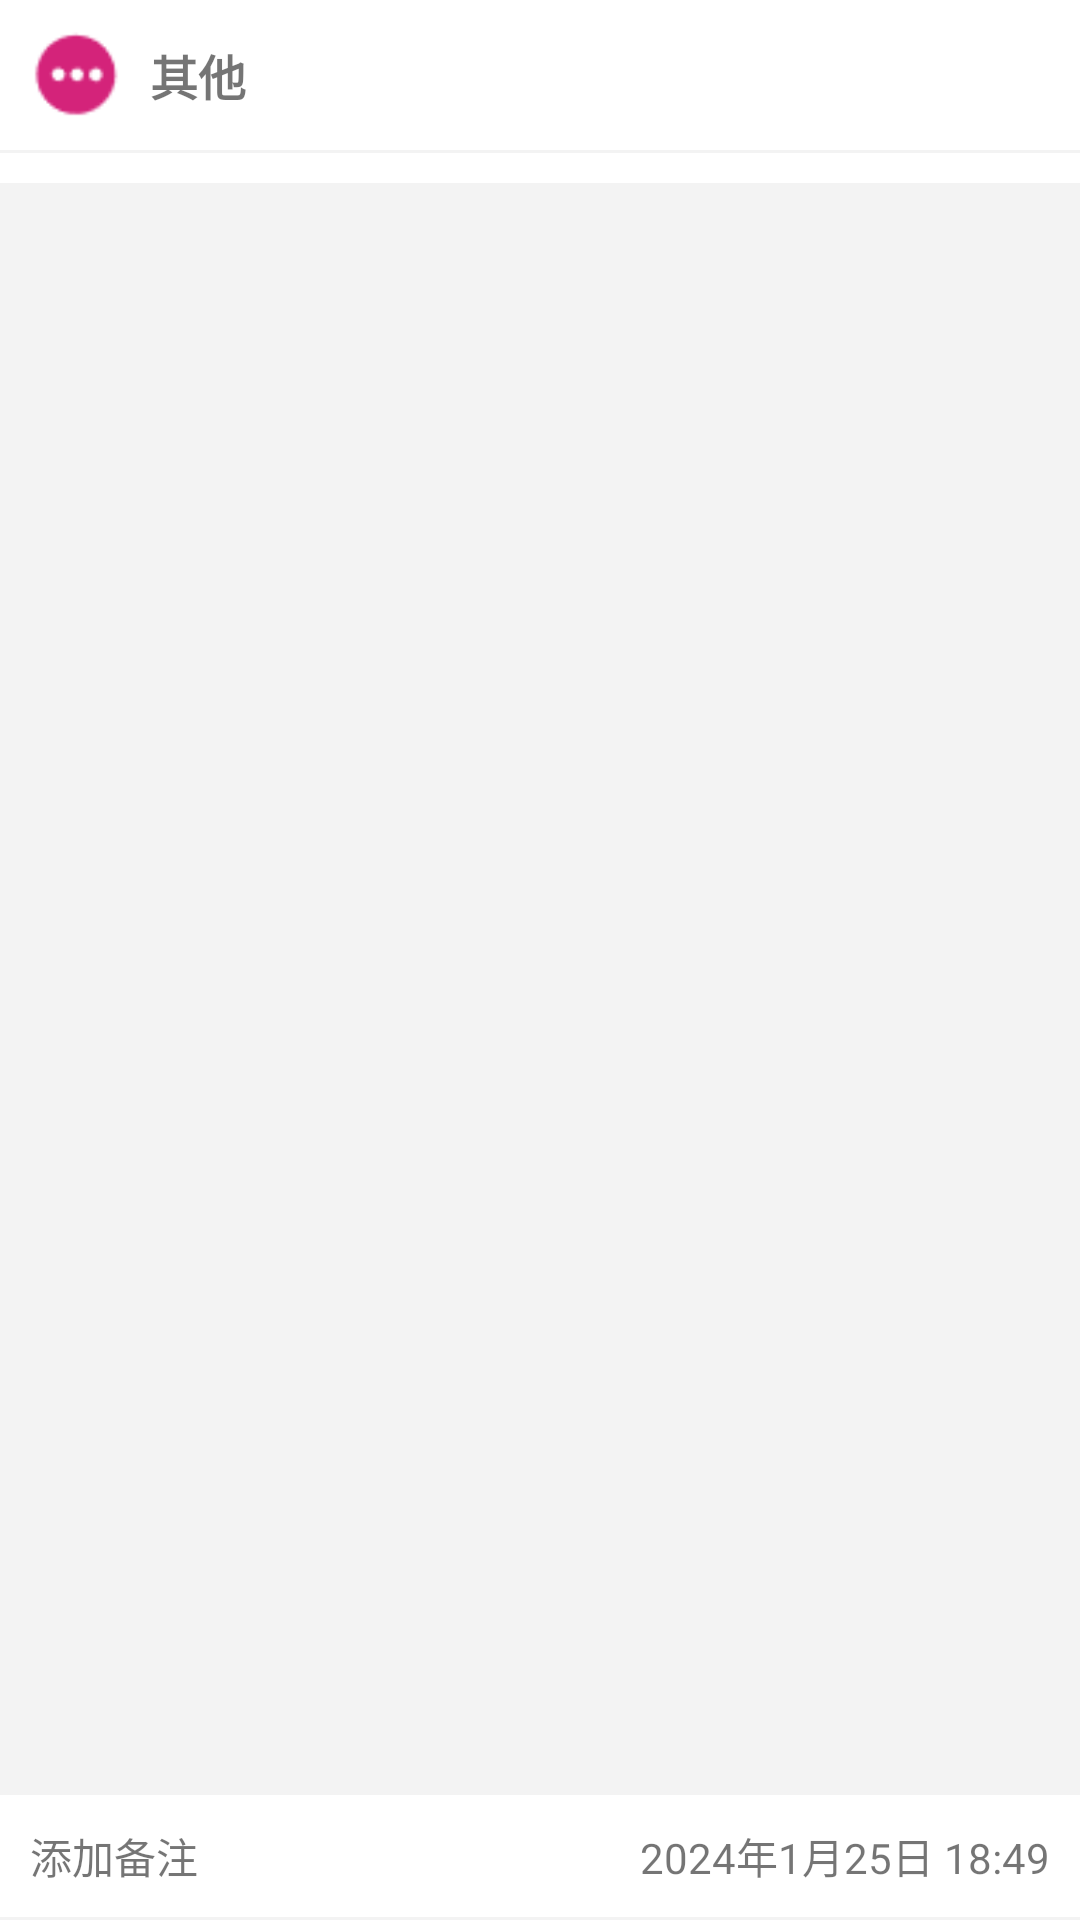

Produce the Android XML layout that renders to this screen, including the resource entries it uses.
<!-- AndroidManifest.xml: application theme Theme.Tally -->
<!-- res/layout/fragment_outcome.xml -->
<?xml version="1.0" encoding="utf-8"?>
<RelativeLayout xmlns:android="http://schemas.android.com/apk/res/android"
    android:layout_width="match_parent"
    android:layout_height="match_parent"
    android:background="@color/grey_f3f3f3">

    <RelativeLayout
        android:id="@+id/frag_record_rl_top"
        android:layout_width="match_parent"
        android:layout_height="wrap_content"
        android:background="@color/white"
        android:padding="10dp">

        <ImageView
            android:id="@+id/frag_record_iv"
            android:layout_width="30dp"
            android:layout_height="30dp"
            android:src="@mipmap/ic_qita_fs" />

        <TextView
            android:id="@+id/frag_record_tv_type"
            android:layout_width="wrap_content"
            android:layout_height="wrap_content"
            android:layout_centerVertical="true"
            android:layout_marginLeft="10dp"
            android:layout_toRightOf="@id/frag_record_iv"
            android:text="其他"
            android:textSize="16sp"
            android:textStyle="bold" />

        <EditText
            android:id="@+id/frag_record_et_money"
            android:layout_width="wrap_content"
            android:layout_height="wrap_content"
            android:layout_alignParentRight="true"
            android:layout_centerVertical="true"
            android:background="@color/white"
            android:inputType="number" />
    </RelativeLayout>

    <View
        android:id="@+id/frag_record_line1"
        android:layout_width="match_parent"
        android:layout_height="1dp"
        android:layout_below="@id/frag_record_rl_top"
        android:background="@color/grey_f3f3f3" />

    <GridView
        android:id="@+id/frag_record_gv"
        android:layout_width="match_parent"
        android:layout_height="wrap_content"
        android:layout_below="@id/frag_record_line1"
        android:background="@color/white"
        android:numColumns="5"
        android:paddingTop="5dp"
        android:paddingBottom="5dp" />
    
    <android.inputmethodservice.KeyboardView
        android:id="@+id/frag_record_keyboard"
        android:layout_width="match_parent"
        android:layout_height="wrap_content"
        android:layout_alignParentBottom="true"
        android:focusable="true"
        android:focusableInTouchMode="true"
        android:keyBackground="@color/grey_f3f3f3"
        android:keyTextColor="@color/black"
        android:paddingTop="1dp"
        android:shadowColor="@color/white"
        android:shadowRadius="0.0" />

    <RelativeLayout
        android:layout_width="match_parent"
        android:layout_height="wrap_content"
        android:layout_above="@id/frag_record_keyboard"
        android:background="@color/white">

        <TextView
            android:id="@+id/frag_record_tv_time"
            android:layout_width="wrap_content"
            android:layout_height="wrap_content"
            android:layout_alignParentRight="true"
            android:padding="10dp"
            android:text="2024年1月25日 18:49" />

        <TextView
            android:id="@+id/frag_record_tv_beizhu"
            android:layout_width="match_parent"
            android:layout_height="wrap_content"
            android:layout_toLeftOf="@id/frag_record_tv_time"
            android:padding="10dp"
            android:text="添加备注" />
    </RelativeLayout>

</RelativeLayout>
<!-- resources referenced by this layout -->
<resources>
  <color name="black">#000000</color>
  <color name="grey_f3f3f3">#f3f3f3</color>
  <color name="white">#ffffff</color>
  <!-- mipmap ic_qita_fs: png bitmap (mipmap-mdpi, 760 bytes) -->
  <style name="Theme.Tally" parent="Base.Theme.Tally" />
  <style name="Base.Theme.Tally" parent="Theme.MaterialComponents.DayNight.NoActionBar.Bridge">
  
          
          
          <item name="colorPrimary">#2196F3</item>
          <item name="colorPrimaryDark">@color/grey_f3f3f3</item>
          <item name="colorAccent">@color/colorAccent</item>
      </style>
  <color name="colorAccent">#FFA9C8</color>
</resources>
